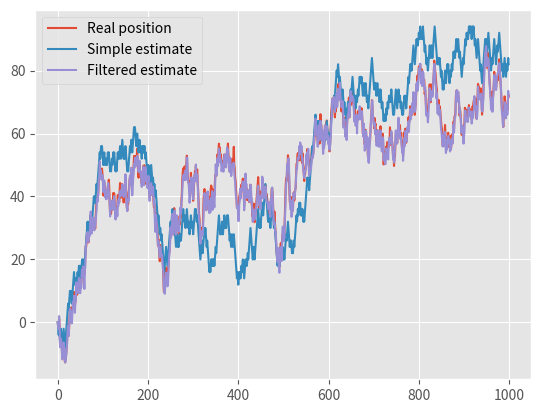

Python code for this plot:
import numpy as np
from matplotlib import pyplot as plt

plt.style.use('ggplot')

## ----------------------------------------------------------------------
## MOTION MODELS

class step_1d:
	# linear motion in 1d world, step in one of two possible directions
	# p_right: probability of moving right
	# noise_var: variance of noise
	def __init__(self, step_size, p_right, noise_var):
		self.step_size = step_size
		self.p_right = p_right
		self.noise_var = noise_var

	def move(self, state):
		# return next state, expected motion and noise covariance
		dim = state.shape[0]
		predicted_motion = np.zeros(state.shape)
		predicted_motion[0] = self.step_size * (2 * (np.random.rand() < self.p_right) - 1)
		noise = np.zeros(state.shape)
		noise[0] = np.sqrt(self.noise_var)*np.random.randn()
		next_state = state + predicted_motion + noise
		noise_cov = np.zeros([dim,dim])
		noise_cov[0,0] = self.noise_var

		return next_state, predicted_motion, noise_cov


## ----------------------------------------------------------------------
## MEASUREMENT MODELS

class distance_estimation_1d:
	# estimate distance to each landmark
	def __init__(self, noise_var):
		self.noise_var = noise_var

	def gradient(self, state, landmark):
		grad = np.zeros(state.shape)
		grad[0] = -1
		grad[landmark] = 1
		return grad

	def exact_measure(self, state, landmark):
		# return exact distance between agent and landmark
		return np.array([state[landmark] - state[0]])

	def measure(self, state, landmark):
		# return estimated distance between agent and landmark, 
		#        measurement gradient and noise covariance
		# state: current state
		# landmark: observed landmark
		dist = self.exact_measure(state, landmark) + self.noise_var*np.random.randn()
		return dist, self.gradient(state, landmark), np.array([[self.noise_var]])

## ----------------------------------------------------------------------
## MOTION UPDATE

def EIF_estimate(H, b):
	# H: information matrix; b: information vector
	# return EIF estimate of state vector
	return np.dot(b, np.linalg.inv(H)).T

def motion_update(H, b, predicted_motion, noise_cov):
	# motion update for information matrix and information vector
	mean_state = EIF_estimate(H, b)
	H_next = np.linalg.inv(np.linalg.inv(H) + noise_cov)
	new_mean_state = mean_state + predicted_motion
	b_next = np.dot(new_mean_state.T, H_next)
	return H_next, b_next

def linear_measurement_update(H, b, measurement_model, state, landmark):
	# measurement update for linear observation function
	z, grad, noise_cov = measurement_model.measure(state, landmark)
	H_new = H + np.dot(grad, np.dot(np.linalg.inv(noise_cov), grad.T))
	b_new = b + np.dot(z.T, np.dot(np.linalg.inv(noise_cov), grad.T))
	return H_new, b_new

if __name__ == '__main__':
	motion_model = step_1d(2, 0.5, 2.0)
	measurement_model = distance_estimation_1d(2.0)

	# initialization
	state = np.array([[0,0]]).T
	H = np.identity(state.shape[0])
	b = np.zeros(state.shape).T

	# simulation
	T = 1000 # number of time steps
	states = np.zeros([state.shape[0], T]) # real states
	states[:,0] = np.squeeze(state)
	estimation_filter = np.zeros([state.shape[0], T]) # EIF estimations
	estimation_simple = np.zeros([state.shape[0], T]) # simple mean estimations
	for t in range(1,T):
	    state, predicted_motion, noise_cov = motion_model.move(state)
	    states[:,t] = np.squeeze(state)
	    estimation_simple[:,t] = estimation_simple[:,t-1] + np.squeeze(predicted_motion)
	    H, b = motion_update(H, b, predicted_motion, noise_cov)
	    for landmark in range(1, state.shape[0]):
	        H, b = linear_measurement_update(H, b, measurement_model, state, landmark)
	    estimation_filter[:,t] = np.squeeze(EIF_estimate(H,b))

	plt.figure()
	plt.plot(states[0,:])
	plt.plot(estimation_simple[0,:])
	plt.plot(estimation_filter[0,:])
	plt.legend(['Real position', 'Simple estimate', 'Filtered estimate'])
	plt.show()

